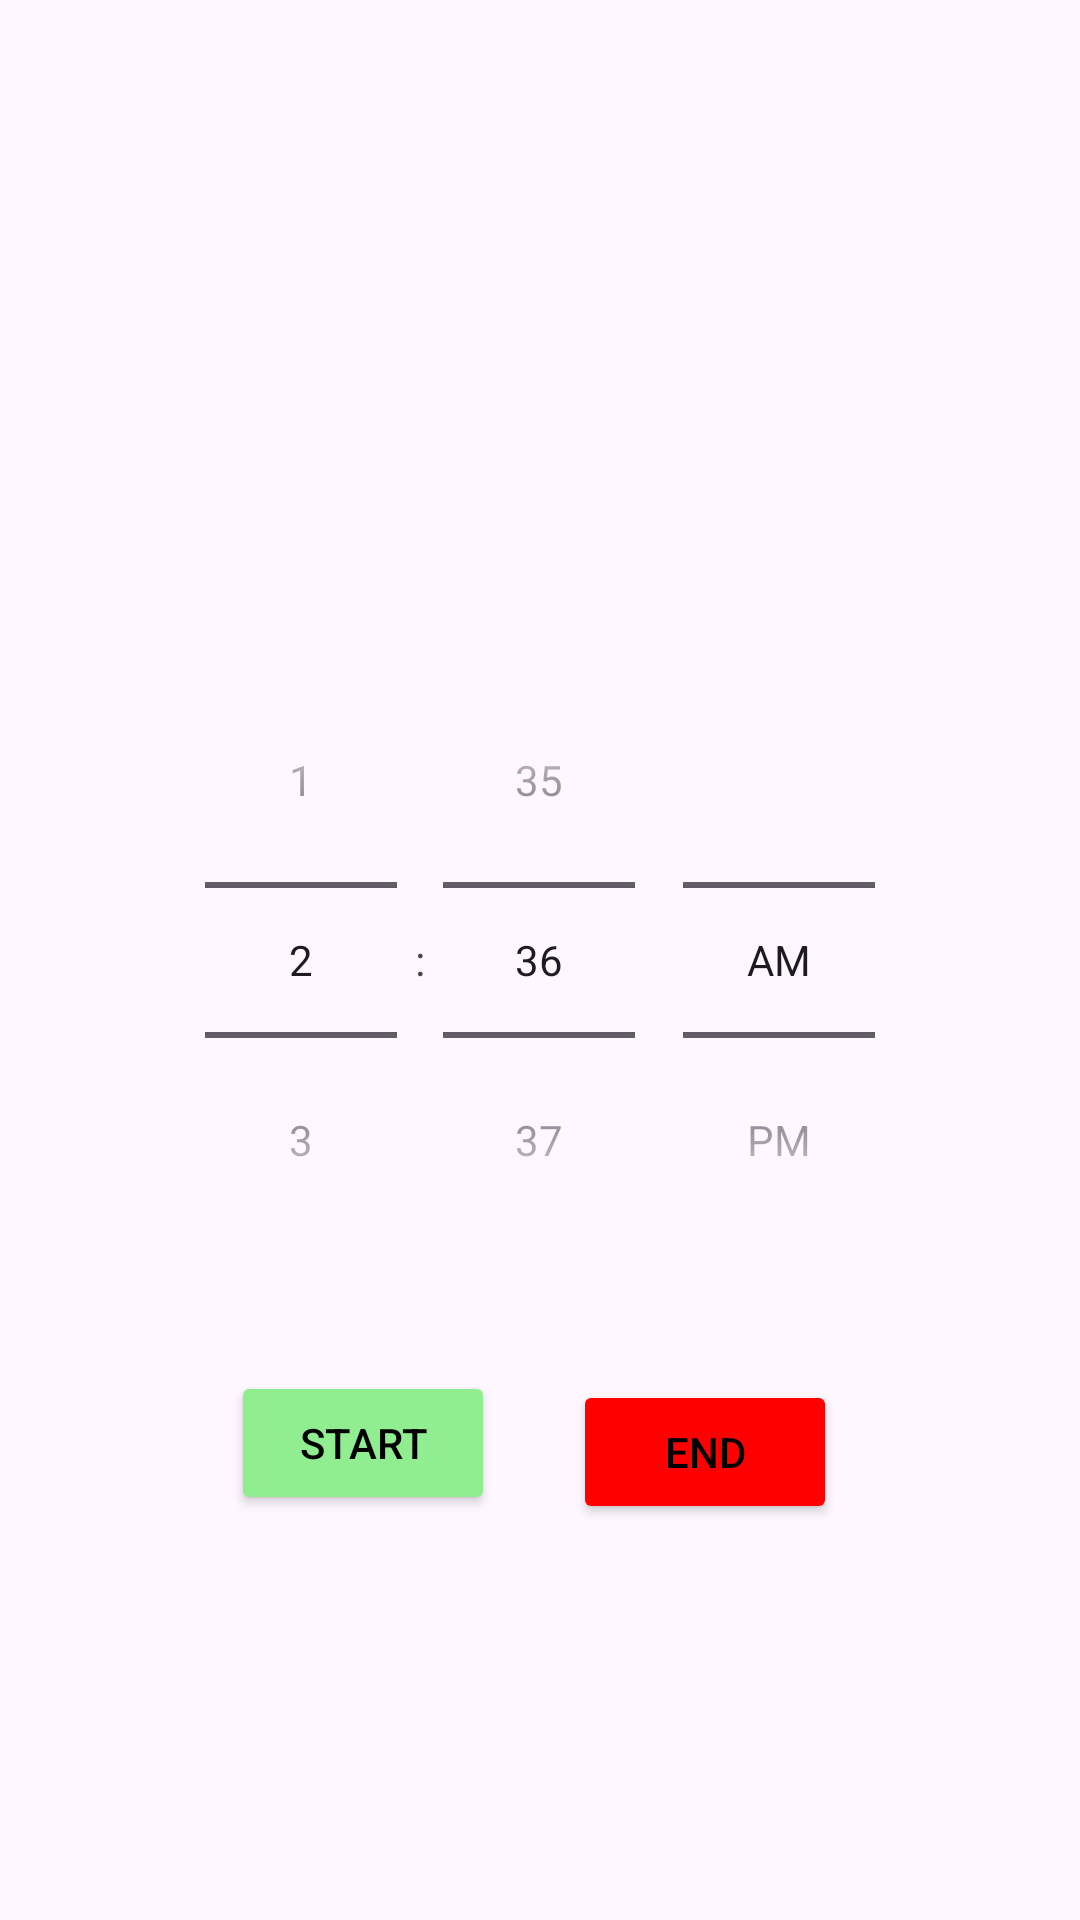

Android layout source for this screen:
<!-- AndroidManifest.xml: application theme Theme.Clock -->
<!-- res/layout/fragment_alarm.xml -->
<?xml version="1.0" encoding="utf-8"?>
<RelativeLayout xmlns:android="http://schemas.android.com/apk/res/android"
    xmlns:app="http://schemas.android.com/apk/res-auto"
    xmlns:tools="http://schemas.android.com/tools"
    android:layout_width="match_parent"
    android:layout_height="match_parent"
    tools:context=".MainActivity">

    <TimePicker
        android:id="@+id/timePicker"
        android:layout_width="wrap_content"
        android:layout_height="wrap_content"
        android:layout_centerInParent="true"
        android:timePickerMode="spinner" />

    <Button
        android:id="@+id/start"
        android:layout_width="wrap_content"
        android:layout_height="wrap_content"
        android:layout_below="@id/timePicker"
        android:layout_alignParentStart="true"
        android:layout_marginStart="77dp"
        android:layout_marginTop="31dp"
        android:backgroundTint="#90EE90"
        android:text="Start"
        android:textColor="@color/black" />

    <Button
        android:id="@+id/end"
        android:layout_width="wrap_content"
        android:layout_height="wrap_content"
        android:layout_below="@id/timePicker"
        android:layout_alignParentEnd="true"
        android:layout_marginTop="34dp"
        android:layout_marginEnd="81dp"
        android:backgroundTint="#FF0000"
        android:text="End"
        android:textColor="@color/black" />

</RelativeLayout>
<!-- resources referenced by this layout -->
<resources>
  <color name="black">#FF000000</color>
  <style name="Theme.Clock" parent="Base.Theme.Clock" />
  <style name="Base.Theme.Clock" parent="Theme.Material3.DayNight.NoActionBar">
          
          <item name="android:statusBarColor">@color/primary</item>
          
      </style>
  <color name="primary">#35374B</color>
</resources>
